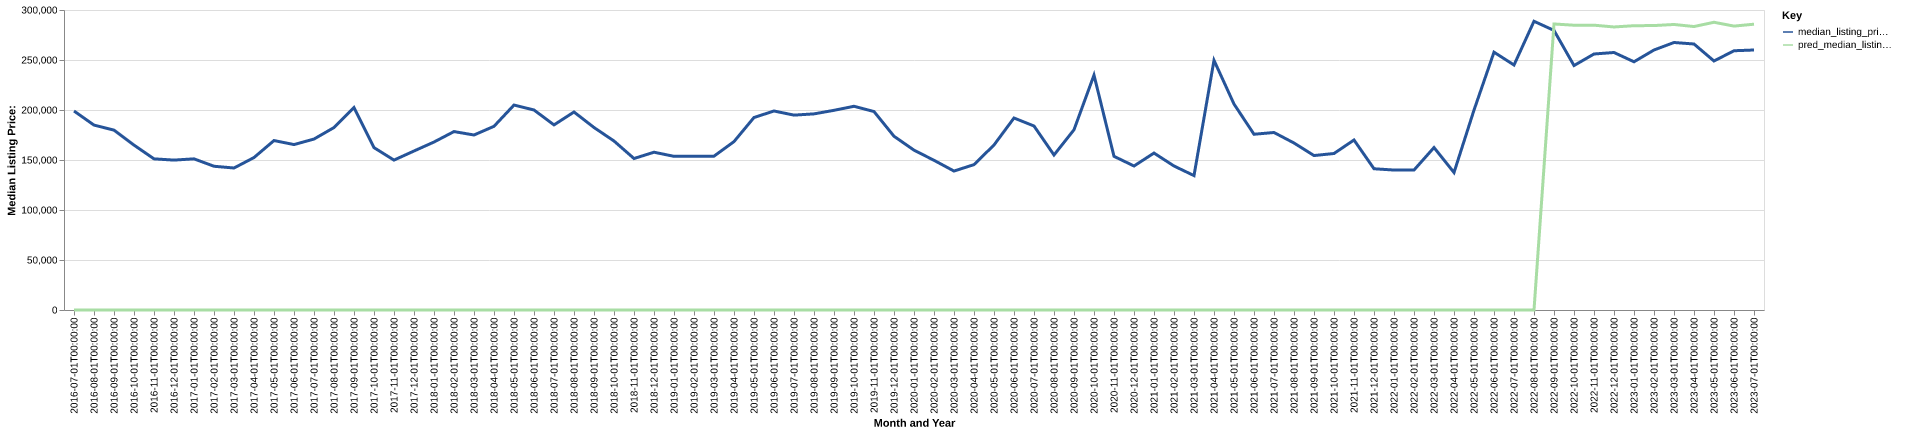

Values plotted in this chart, from the file beside it:
date, time_idx, median_listing_price, thirty_year_interest_rate_five, month, county_name, active_listing_count, median_days_on_market, pred_median_listing_price, month_year
2016-07-01, 0, 199000, 3.72, 7, sullivan, pa, 122.0, 95.0, 0, Jul-2016
2016-08-01, 1, 184900, 3.73, 8, sullivan, pa, 110.0, 119.0, 0, Aug-2016
2016-09-01, 2, 179875, 3.66, 9, sullivan, pa, 106.0, 128.0, 0, Sep-2016
2016-10-01, 3, 164900, 3.64, 10, sullivan, pa, 104.0, 130.0, 0, Oct-2016
2016-11-01, 4, 151150, 3.66, 11, sullivan, pa, 100.0, 141.0, 0, Nov-2016
2016-12-01, 5, 149900, 3.48, 12, sullivan, pa, 89.0, 155.0, 0, Dec-2016
2017-01-01, 6, 151150, 3.45, 1, sullivan, pa, 74.0, 158.0, 0, Jan-2017
2017-02-01, 7, 143750, 3.5, 2, sullivan, pa, 69.0, 164.0, 0, Feb-2017
2017-03-01, 8, 142000, 3.52, 3, sullivan, pa, 82.0, 168.0, 0, Mar-2017
2017-04-01, 9, 152450, 4.03, 4, sullivan, pa, 94.0, 59.0, 0, Apr-2017
2017-05-01, 10, 169450, 4.32, 5, sullivan, pa, 105.0, 55.0, 0, May-2017
2017-06-01, 11, 165425, 4.2, 6, sullivan, pa, 118.0, 70.0, 0, Jun-2017
2017-07-01, 12, 170950, 4.19, 7, sullivan, pa, 117.0, 84.0, 0, Jul-2017
2017-08-01, 13, 182450, 4.3, 8, sullivan, pa, 126.0, 75.0, 0, Aug-2017
2017-09-01, 14, 202450, 4.1, 9, sullivan, pa, 125.0, 86.0, 0, Sep-2017
2017-10-01, 15, 162375, 4.05, 10, sullivan, pa, 115.0, 111.0, 0, Oct-2017
2017-11-01, 16, 149900, 3.94, 11, sullivan, pa, 95.0, 128.0, 0, Nov-2017
2017-12-01, 17, 159000, 4.03, 12, sullivan, pa, 96.0, 139.0, 0, Dec-2017
2018-01-01, 18, 167975, 3.93, 1, sullivan, pa, 82.0, 161.0, 0, Jan-2018
2018-02-01, 19, 178425, 3.83, 2, sullivan, pa, 83.0, 187.0, 0, Feb-2018
2018-03-01, 20, 175000, 3.94, 3, sullivan, pa, 78.0, 174.0, 0, Mar-2018
2018-04-01, 21, 183700, 3.95, 4, sullivan, pa, 85.0, 151.0, 0, Apr-2018
2018-05-01, 22, 204950, 3.99, 5, sullivan, pa, 94.0, 108.0, 0, May-2018
2018-06-01, 23, 200000, 4.15, 6, sullivan, pa, 106.0, 69.0, 0, Jun-2018
2018-07-01, 24, 185100, 4.4, 7, sullivan, pa, 112.0, 81.0, 0, Jul-2018
2018-08-01, 25, 198000, 4.46, 8, sullivan, pa, 111.0, 94.0, 0, Aug-2018
2018-09-01, 26, 182500, 4.58, 9, sullivan, pa, 110.0, 115.0, 0, Sep-2018
2018-10-01, 27, 169000, 4.66, 10, sullivan, pa, 107.0, 121.0, 0, Oct-2018
2018-11-01, 28, 151475, 4.62, 11, sullivan, pa, 91.0, 136.0, 0, Nov-2018
2018-12-01, 29, 157783, 4.54, 12, sullivan, pa, 78.0, 130.0, 0, Dec-2018
2019-01-01, 30, 153675, 4.6, 1, sullivan, pa, 68.0, 138.0, 0, Jan-2019
2019-02-01, 31, 153675, 4.72, 2, sullivan, pa, 67.0, 151.0, 0, Feb-2019
2019-03-01, 32, 153850, 4.9, 3, sullivan, pa, 73.0, 125.0, 0, Mar-2019
2019-04-01, 33, 168400, 4.94, 4, sullivan, pa, 78.0, 85.0, 0, Apr-2019
2019-05-01, 34, 192500, 4.75, 5, sullivan, pa, 93.0, 58.0, 0, May-2019
2019-06-01, 35, 199000, 4.51, 6, sullivan, pa, 103.0, 70.0, 0, Jun-2019
2019-07-01, 36, 194875, 4.41, 7, sullivan, pa, 112.0, 74.0, 0, Jul-2019
2019-08-01, 37, 196123, 4.41, 8, sullivan, pa, 103.0, 89.0, 0, Aug-2019
2019-09-01, 38, 199682, 4.2, 9, sullivan, pa, 97.0, 102.0, 0, Sep-2019
2019-10-01, 39, 203725, 4.14, 10, sullivan, pa, 91.0, 114.0, 0, Oct-2019
2019-11-01, 40, 198450, 3.84, 11, sullivan, pa, 80.0, 139.0, 0, Nov-2019
2019-12-01, 41, 173750, 3.81, 12, sullivan, pa, 71.0, 149.0, 0, Dec-2019
2020-01-01, 42, 159850, 3.75, 1, sullivan, pa, 57.0, 161.0, 0, Jan-2020
2020-02-01, 43, 149700, 3.73, 2, sullivan, pa, 61.0, 165.0, 0, Feb-2020
2020-03-01, 44, 138950, 3.78, 3, sullivan, pa, 62.0, 143.0, 0, Mar-2020
2020-04-01, 45, 145375, 3.75, 4, sullivan, pa, 69.0, 74.0, 0, Apr-2020
2020-05-01, 46, 165000, 3.74, 5, sullivan, pa, 75.0, 80.0, 0, May-2020
2020-06-01, 47, 192000, 3.72, 6, sullivan, pa, 66.0, 81.0, 0, Jun-2020
2020-07-01, 48, 184000, 3.49, 7, sullivan, pa, 67.0, 91.0, 0, Jul-2020
2020-08-01, 49, 155000, 3.65, 8, sullivan, pa, 59.0, 97.0, 0, Aug-2020
2020-09-01, 50, 180250, 3.33, 9, sullivan, pa, 56.0, 96.0, 0, Sep-2020
2020-10-01, 51, 234900, 3.28, 10, sullivan, pa, 50.0, 108.0, 0, Oct-2020
2020-11-01, 52, 153675, 3.21, 11, sullivan, pa, 42.0, 116.0, 0, Nov-2020
2020-12-01, 53, 144000, 3.07, 12, sullivan, pa, 38.0, 138.0, 0, Dec-2020
2021-01-01, 54, 156950, 2.99, 1, sullivan, pa, 32.0, 140.0, 0, Jan-2021
2021-02-01, 55, 144000, 2.93, 2, sullivan, pa, 26.0, 104.0, 0, Feb-2021
2021-03-01, 56, 134400, 2.88, 3, sullivan, pa, 23.0, 136.0, 0, Mar-2021
2021-04-01, 57, 249675, 2.84, 4, sullivan, pa, 21.0, 140.0, 0, Apr-2021
2021-05-01, 58, 205950, 2.71, 5, sullivan, pa, 23.0, 59.0, 0, May-2021
2021-06-01, 59, 175750, 2.79, 6, sullivan, pa, 23.0, 52.0, 0, Jun-2021
... 25 more rows
